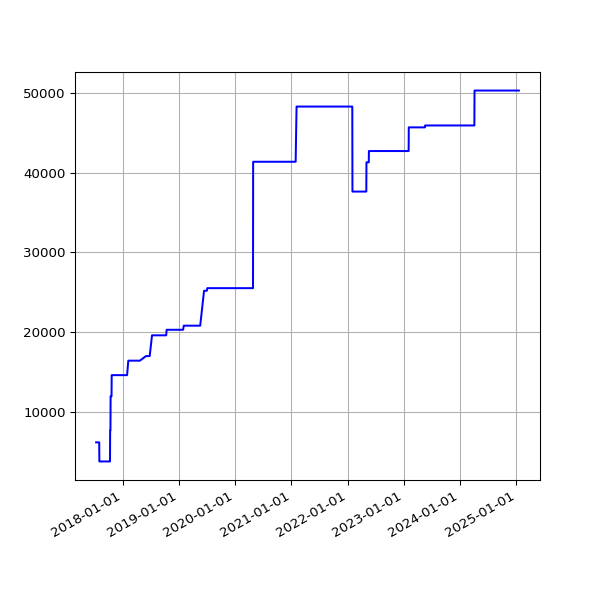

Source data for this figure (header and first rows):
date, value
2017-07-12 07:41:31 +0100, 6164
2017-07-13 05:44:12 +0100, 6164
2017-07-14 06:03:24 +0100, 6164
2017-07-15 06:54:39 +0100, 6164
2017-07-16 05:37:12 +0100, 6164
2017-07-17 05:46:21 +0100, 6164
2017-07-18 05:52:02 +0100, 6164
2017-07-19 05:33:48 +0100, 6164
2017-07-20 05:47:42 +0100, 6164
2017-07-21 05:45:07 +0100, 6164
2017-07-22 05:49:40 +0100, 6164
2017-07-23 05:51:38 +0100, 6164
2017-07-24 05:53:07 +0100, 6164
2017-07-25 05:48:31 +0100, 6164
2017-07-26 05:49:58 +0100, 6164
2017-07-27 05:43:40 +0100, 6164
2017-07-28 05:47:57 +0100, 6164
2017-07-29 05:44:28 +0100, 6164
2017-07-31 05:49:59 +0100, 6164
2017-08-01 06:44:03 +0100, 6164
2017-08-02 06:45:14 +0100, 3767
2017-08-03 06:28:02 +0100, 3767
2017-08-04 06:31:51 +0100, 3767
2017-08-05 06:40:51 +0100, 3767
2017-08-06 06:27:15 +0100, 3767
2017-08-08 06:24:55 +0100, 3767
2017-08-09 06:26:54 +0100, 3767
2017-08-10 06:22:34 +0100, 3767
2017-08-11 06:42:21 +0100, 3767
2017-08-12 05:47:58 +0100, 3767
2017-08-13 07:13:38 +0100, 3767
2017-08-14 05:49:48 +0100, 3767
2017-08-15 05:41:46 +0100, 3767
2017-08-17 05:38:36 +0100, 3767
2017-08-18 05:49:25 +0100, 3767
2017-08-19 05:48:01 +0100, 3767
2017-08-20 05:54:59 +0100, 3767
2017-08-21 05:41:00 +0100, 3767
2017-08-22 05:47:55 +0100, 3767
2017-08-23 05:50:20 +0100, 3767
2017-08-24 05:47:31 +0100, 3767
2017-08-25 05:52:18 +0100, 3767
2017-08-26 05:48:16 +0100, 3767
2017-08-27 05:46:27 +0100, 3767
2017-08-28 05:47:49 +0100, 3767
2017-08-29 05:46:29 +0100, 3767
2017-08-30 05:40:21 +0100, 3767
2017-08-31 05:58:09 +0100, 3767
2017-09-01 05:46:33 +0100, 3767
2017-09-02 05:47:13 +0100, 3767
2017-09-03 05:46:09 +0100, 3767
2017-09-04 05:43:33 +0100, 3767
2017-09-05 05:44:36 +0100, 3767
2017-09-06 05:45:45 +0100, 3767
2017-09-07 05:45:26 +0100, 3767
2017-09-08 05:43:55 +0100, 3767
2017-09-09 05:58:56 +0100, 3767
2017-09-10 06:06:28 +0100, 3767
2017-09-12 06:00:22 +0100, 3767
2017-09-13 06:03:49 +0100, 3767
... 1,872 more rows
